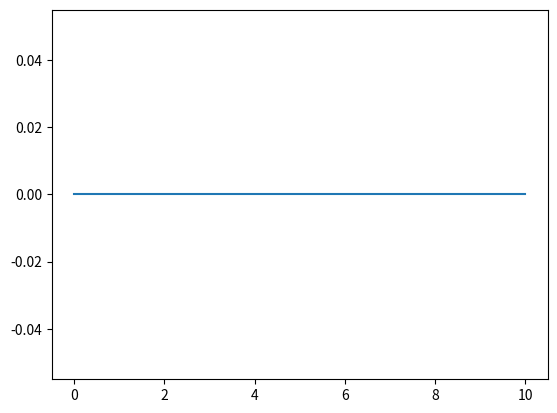

The script that saved this image:
# -*- coding: utf-8 -*-
"""
Created on Wed Dec  1 20:52:18 2021

[redacted]
"""

import numpy as np
from scipy import integrate
import matplotlib.pyplot as plt
import math


# parameters
cf = 0.7
cr = 0.7
m = 1
Jz = 1
lf = 1
lr = 1
par = [cf, cr, m, Jz, lf, lr]

# inputs
vlon = 1
delta = 0.0

# initial conditions
vlat0 = 0
omega0 = 0
psi0 = 0

# current states
vlat = 0
omega = 0
psi = 0
x = 0
y = 0
states = np.array([vlat, omega, psi, x, y])

def model(t, states, vlon, delta):
    cf = 0.7
    cr = 0.7
    m = 1
    Jz = 1
    lf = 1
    lr = 1
    vlat, omega, psi, x, y = states
    dvlatdt = -omega*vlon + 1/m* (-cr*math.atan2(vlat-omega*lr, vlon) -math.cos(delta)*cf*math.atan2(-vlon*math.sin(delta)+math.cos(delta)*vlat+math.cos(delta)*omega*lf, vlon*math.cos(delta)+math.sin(delta)*vlat+math.sin(delta)*omega*lf))
    domegadt = 1/Jz * (cr*lr*math.atan2(vlat-omega*lr, vlon) -cf*lf*math.atan2(-vlon*math.sin(delta)+math.cos(delta)*vlat+math.cos(delta)*omega*lf ,vlon*math.cos(delta)+math.sin(delta)*vlat+math.sin(delta)*omega*lf))
    dpsidt = omega
    dxdt = vlon*math.cos(psi) - vlat*math.sin(psi)
    dydt = vlon*math.sin(psi) + vlat*math.cos(psi)
    return dvlatdt, domegadt, dpsidt, dxdt, dydt





t0 = 0
tmax = 10
n_steps = int((tmax-t0)/0.01)
t = np.linspace(t0,tmax,n_steps)

res = integrate.solve_ivp(fun=model, t_span=(t0, tmax), y0=states, args=(vlon, delta), t_eval=t)

# %matplotlib qt
# plt.plot(res.t, res.y[0:2].T) # plot vlat, omega
plt.plot(res.y[3].T, res.y[4].T)

##############################################################################
# Workflow implementation example
##############################################################################

# n = 100 # number of steps
# t0 = 0 # starting point in time
# step = 0.05 # cycle time
# invlon = 1
# indelta = 0
# inp = (invlon, indelta)
# logger = np.zeros((5, n))

# for i in range(n):
#     # inp = tuple(np.random.randn(2)*0.05 + inp)
#     # inp = tuple(np.array([0.0,0.5])+ inp)
#     inp = (1,0)
#     res = integrate.solve_ivp(fun=model, t_span=(t0, t0+step), y0=states, args=inp, t_eval=np.linspace(t0,t0+step, 10))
#     vlat = res.y[0, -1]
#     omega = res.y[1, -1]
#     psi = res.y[2, -1]
#     x = res.y[3, -1]
#     y = res.y[4, -1]
#     states = np.array([vlat, omega, psi, x, y])
#     t0 += step
#     logger[0:5, i] = res.y[0:5, -1]
    
# plt.plot(logger[3], logger[4])